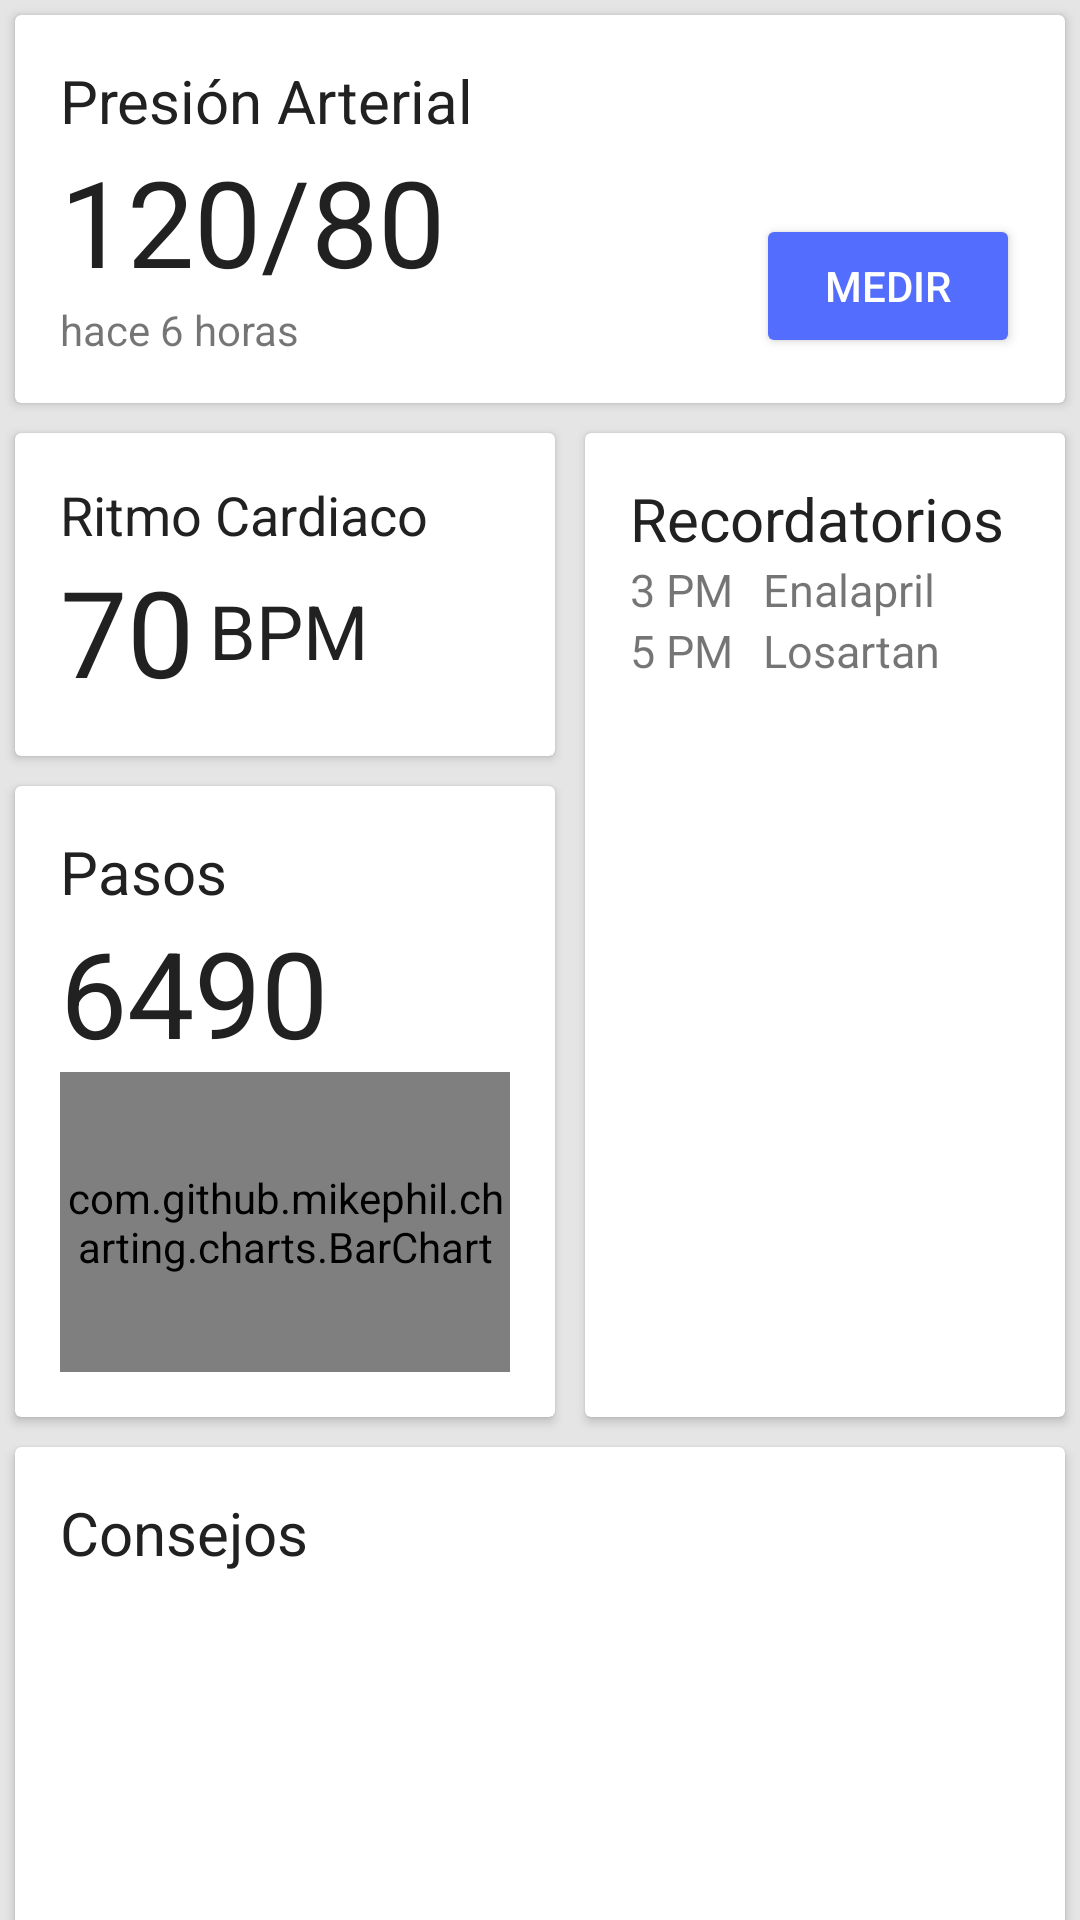

Produce the Android XML layout that renders to this screen, including the resource entries it uses.
<!-- AndroidManifest.xml: application theme AppTheme -->
<!-- res/layout/fragment_home.xml -->
<RelativeLayout xmlns:android="http://schemas.android.com/apk/res/android"
    xmlns:tools="http://schemas.android.com/tools"
    android:layout_width="match_parent"
    android:layout_height="match_parent"
    xmlns:app="http://schemas.android.com/apk/res-auto"
    android:background="@color/lightGray"
    tools:context="com.gmail.jorgegilcavazos.healthathon.features.home.HomeFragment">

    <GridLayout
        android:layout_width="match_parent"
        android:layout_height="match_parent"
        android:orientation="horizontal"
        android:columnCount="2"
        android:rowCount="4"
        android:layout_alignParentTop="true"
        android:layout_alignParentStart="true">

        <android.support.v7.widget.CardView
            android:background="@color/white"
            android:layout_margin="5dp"
            app:contentPadding="15dp"
            android:layout_columnSpan="2"
            android:layout_gravity="fill_horizontal"
            android:layout_row="0">

            <RelativeLayout
                android:layout_width="wrap_content"
                android:layout_height="wrap_content">

                <TextView
                    android:id="@+id/tv_blood_pressure_title"
                    android:layout_width="wrap_content"
                    android:layout_height="wrap_content"
                    android:text="@string/blood_pressure"
                    android:textSize="20sp"
                    android:textColor="@color/primaryText"/>

                <TextView
                    android:id="@+id/tv_blood_pressure_value"
                    android:layout_width="wrap_content"
                    android:layout_height="wrap_content"
                    android:layout_below="@id/tv_blood_pressure_title"
                    android:text="120/80"
                    android:textSize="40sp"
                    android:textColor="@color/primaryText"/>

                <TextView
                    android:id="@+id/tv_blood_pressure_latest"
                    android:layout_width="wrap_content"
                    android:layout_height="wrap_content"
                    android:layout_below="@id/tv_blood_pressure_value"
                    android:text="hace 6 horas"/>

                <Button
                    android:id="@+id/btn_blood_pressure"
                    android:layout_width="wrap_content"
                    android:layout_height="wrap_content"
                    android:layout_alignParentEnd="true"
                    android:layout_alignBottom="@id/tv_blood_pressure_latest"
                    android:text="@string/measure"
                    style="@style/Base.Widget.AppCompat.Button.Colored" />

            </RelativeLayout>

        </android.support.v7.widget.CardView>

        <android.support.v7.widget.CardView
            android:background="@color/white"
            android:layout_margin="5dp"
            android:layout_columnWeight="1"
            app:contentPadding="15dp">

            <RelativeLayout
                android:layout_width="match_parent"
                android:layout_height="wrap_content">

                <TextView
                    android:id="@+id/tv_heart_rate_title"
                    android:layout_width="wrap_content"
                    android:layout_height="wrap_content"
                    android:text="Ritmo Cardiaco"
                    android:textSize="18sp"
                    android:textColor="@color/primaryText"/>

                <TextView
                    android:id="@+id/tv_heart_rate_value"
                    android:layout_width="wrap_content"
                    android:layout_height="wrap_content"
                    android:layout_below="@id/tv_heart_rate_title"
                    android:text="70"
                    android:textColor="@color/primaryText"
                    android:textSize="40sp"/>

                <TextView
                    android:id="@+id/tv_heart_rate_unit"
                    android:layout_width="wrap_content"
                    android:layout_height="wrap_content"
                    android:layout_toEndOf="@id/tv_heart_rate_value"
                    android:layout_below="@id/tv_heart_rate_title"
                    android:layout_alignBottom="@id/tv_heart_rate_value"
                    android:layout_marginStart="5dp"
                    android:text="BPM"
                    android:textColor="@color/primaryText"
                    android:textSize="25sp"
                    android:gravity="center_vertical"/>

            </RelativeLayout>
        </android.support.v7.widget.CardView>

        <android.support.v7.widget.CardView
            android:background="@color/white"
            android:layout_margin="5dp"
            app:contentPadding="15dp"
            android:layout_columnWeight="1"
            android:layout_gravity="fill"
            android:layout_rowSpan="2"
            android:layout_row="1">

            <RelativeLayout
                android:layout_width="match_parent"
                android:layout_height="wrap_content">

                <TextView
                    android:id="@+id/tv_reminder_title"
                    android:layout_width="wrap_content"
                    android:layout_height="wrap_content"
                    android:text="@string/reminders"
                    android:textSize="20sp"
                    android:textColor="@color/primaryText"/>


                <RelativeLayout
                    android:id="@+id/rl_reminder_item_1"
                    android:layout_below="@id/tv_reminder_title"
                    android:layout_width="wrap_content"
                    android:layout_height="wrap_content">

                    <TextView
                        android:id="@+id/tv_reminder_item_time"
                        android:layout_width="wrap_content"
                        android:layout_height="wrap_content"
                        android:text="3 PM"
                        android:layout_marginRight="10dp"
                        android:textSize="15sp"/>

                    <TextView
                        android:id="@+id/tv_reminder_item_name"
                        android:layout_width="wrap_content"
                        android:layout_height="wrap_content"
                        android:layout_toEndOf="@id/tv_reminder_item_time"
                        android:text="Enalapril"
                        android:textSize="15sp"/>

                </RelativeLayout>
                <RelativeLayout
                    android:layout_below="@id/rl_reminder_item_1"
                    android:layout_width="wrap_content"
                    android:layout_height="wrap_content">

                    <TextView
                        android:id="@+id/tv_reminder_item_time_2"
                        android:layout_width="wrap_content"
                        android:layout_height="wrap_content"
                        android:text="5 PM"
                        android:layout_marginRight="10dp"
                        android:textSize="15sp"/>

                    <TextView
                        android:id="@+id/tv_reminder_item_name_2"
                        android:layout_width="wrap_content"
                        android:layout_height="wrap_content"
                        android:layout_toEndOf="@id/tv_reminder_item_time_2"
                        android:text="Losartan"
                        android:textSize="15sp"/>

                </RelativeLayout>

            </RelativeLayout>
        </android.support.v7.widget.CardView>

        <android.support.v7.widget.CardView
            android:background="@color/white"
            android:layout_margin="5dp"
            app:contentPadding="15dp"
            android:layout_gravity="fill">

            <RelativeLayout
                android:layout_width="match_parent"
                android:layout_height="wrap_content">

                <TextView
                    android:id="@+id/tv_steps_title"
                    android:layout_width="wrap_content"
                    android:layout_height="wrap_content"
                    android:text="@string/steps"
                    android:textSize="20sp"
                    android:textColor="@color/primaryText"/>

                <TextView
                    android:id="@+id/tv_steps_value"
                    android:layout_width="wrap_content"
                    android:layout_height="wrap_content"
                    android:layout_below="@id/tv_steps_title"
                    android:text="6490"
                    android:textSize="40sp"
                    android:textColor="@color/primaryText"/>

                <com.github.mikephil.charting.charts.BarChart
                    android:id="@+id/bar_chart_activity_measure"
                    android:layout_width="150dp"
                    android:layout_height="100dp"
                    android:layout_below="@id/tv_steps_value"/>

            </RelativeLayout>
        </android.support.v7.widget.CardView>

        <android.support.v7.widget.CardView
            android:layout_height="180dp"
            android:background="@color/white"
            android:layout_margin="5dp"
            app:contentPadding="15dp"
            android:layout_columnSpan="2"
            android:layout_gravity="fill_horizontal">

            <TextView
                android:id="@+id/tv_advice_title"
                android:layout_width="wrap_content"
                android:layout_height="wrap_content"
                android:text="@string/advice"
                android:textSize="20sp"
                android:textColor="@color/primaryText"/>
        </android.support.v7.widget.CardView>

    </GridLayout>

</RelativeLayout>
<!-- resources referenced by this layout -->
<resources>
  <color name="lightGray">#E5E5E5</color>
  <color name="primaryText">#212121</color>
  <color name="white">#FFFFFF</color>
  <string name="advice">Consejos</string>
  <string name="blood_pressure">Presión Arterial</string>
  <string name="measure">Medir</string>
  <string name="reminders">Recordatorios</string>
  <string name="steps">Pasos</string>
  <style name="AppTheme" parent="Theme.AppCompat.Light.NoActionBar">
          
          <item name="colorPrimary">@color/colorPrimary</item>
          <item name="colorPrimaryDark">@color/colorPrimaryDark</item>
          <item name="colorAccent">@color/colorAccent</item>
      </style>
  <color name="colorPrimary">#F44336</color>
  <color name="colorPrimaryDark">#D32F2F</color>
  <color name="colorAccent">#536DFE</color>
</resources>
